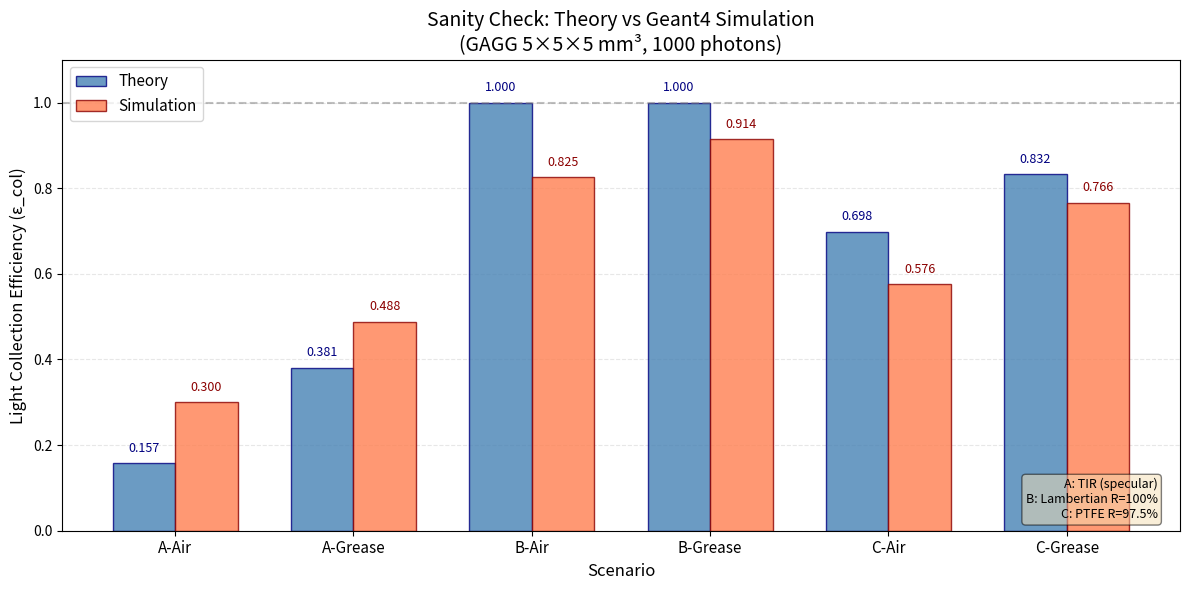

Generate this figure with matplotlib: (Note: this script raises an exception after producing the figure.)
#!/usr/bin/env python3
"""
Plot sanity check results: Theory vs Simulation
"""
import matplotlib.pyplot as plt
import numpy as np

# Data from experiments
scenarios = ['A-Air', 'A-Grease', 'B-Air', 'B-Grease', 'C-Air', 'C-Grease']
theory = [0.157, 0.381, 1.0, 1.0, 0.698, 0.832]
simulation = [0.300, 0.488, 0.825, 0.914, 0.576, 0.766]

# Colors for different scenario types
colors_theory = ['#1f77b4', '#1f77b4', '#2ca02c', '#2ca02c', '#ff7f0e', '#ff7f0e']
colors_sim = ['#aec7e8', '#aec7e8', '#98df8a', '#98df8a', '#ffbb78', '#ffbb78']

x = np.arange(len(scenarios))
width = 0.35

fig, ax = plt.subplots(figsize=(12, 6))

# Bars
bars1 = ax.bar(x - width/2, theory, width, label='Theory', color='steelblue', edgecolor='navy', alpha=0.8)
bars2 = ax.bar(x + width/2, simulation, width, label='Simulation', color='coral', edgecolor='darkred', alpha=0.8)

# Labels and styling
ax.set_ylabel('Light Collection Efficiency (ε_col)', fontsize=12)
ax.set_xlabel('Scenario', fontsize=12)
ax.set_title('Sanity Check: Theory vs Geant4 Simulation\n(GAGG 5×5×5 mm³, 1000 photons)', fontsize=14)
ax.set_xticks(x)
ax.set_xticklabels(scenarios, fontsize=11)
ax.legend(fontsize=11, loc='upper left')
ax.set_ylim(0, 1.1)
ax.axhline(y=1.0, color='gray', linestyle='--', alpha=0.5, label='Ideal (100%)')

# Add value labels on bars
for bar, val in zip(bars1, theory):
    ax.text(bar.get_x() + bar.get_width()/2, bar.get_height() + 0.02, 
            f'{val:.3f}', ha='center', va='bottom', fontsize=9, color='navy')
for bar, val in zip(bars2, simulation):
    ax.text(bar.get_x() + bar.get_width()/2, bar.get_height() + 0.02, 
            f'{val:.3f}', ha='center', va='bottom', fontsize=9, color='darkred')

# Grid
ax.yaxis.grid(True, linestyle='--', alpha=0.3)
ax.set_axisbelow(True)

# Annotations
ax.annotate('A: TIR (specular)\nB: Lambertian R=100%\nC: PTFE R=97.5%', 
            xy=(0.98, 0.02), xycoords='axes fraction',
            ha='right', va='bottom', fontsize=9,
            bbox=dict(boxstyle='round', facecolor='wheat', alpha=0.5))

plt.tight_layout()
plt.savefig('/home/wsl2/myGeant4/SiPINLC/docs/sanity_check_results.png', dpi=150)
plt.savefig('/home/wsl2/myGeant4/SiPINLC/docs/sanity_check_results.pdf')
print("Saved: docs/sanity_check_results.png and .pdf")
plt.show()
